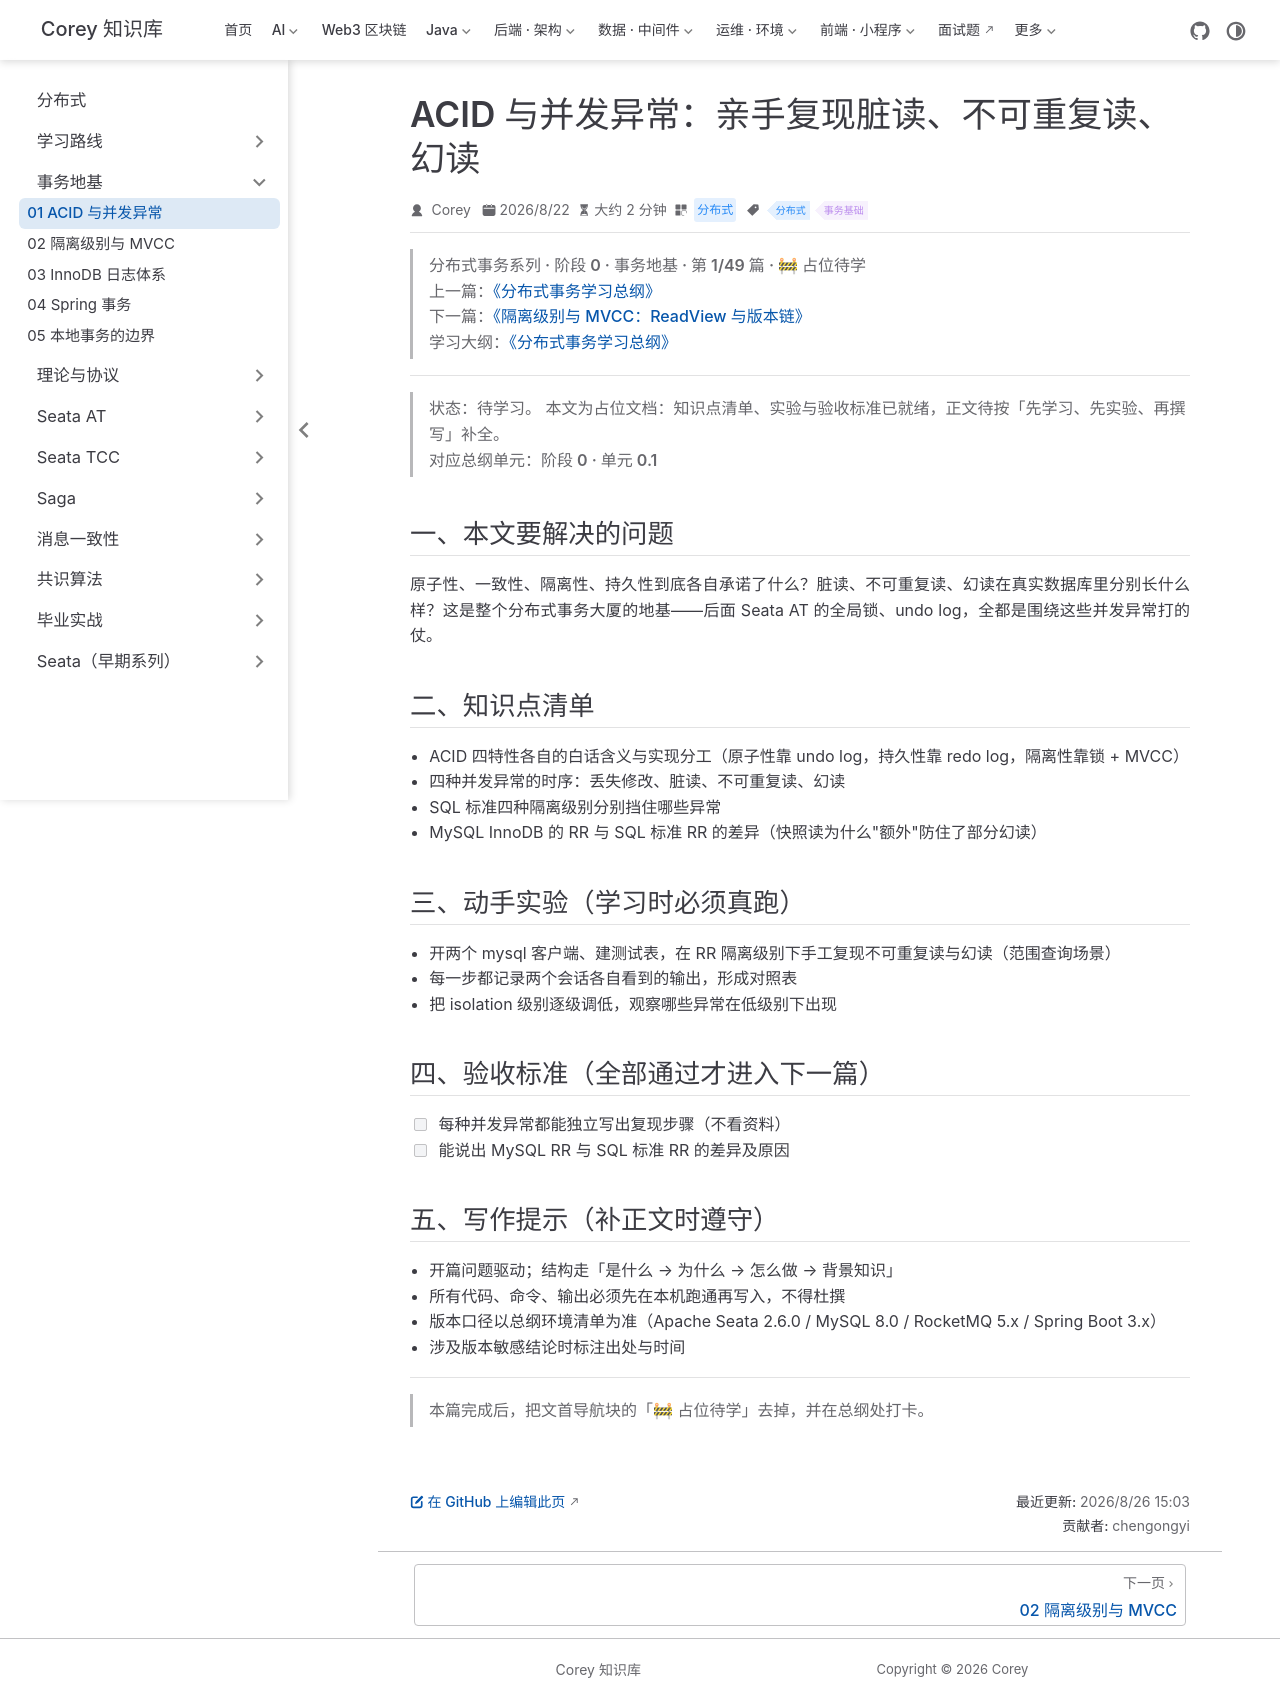

repository: code-corey/code-corey.github.io · page: 分布式/tx-basics/tx-basics-01-acid-anomalies.html · generator: jekyll

---
title: "ACID 与并发异常：亲手复现脏读、不可重复读、幻读"
sidebarGroup: "事务地基"
shortTitle: "01 ACID 与并发异常"
order: 1
date: 2026-08-22
category: "分布式"
tag:
  - "分布式"
  - "事务基础"
description: "【占位待学】ACID 与并发异常：亲手复现脏读、不可重复读、幻读——对应总纲阶段 0 · 单元 0.1。学完本篇应能：每种并发异常都能独立写出复现步骤（不看资料）"
---

> **分布式事务系列 · 阶段 0 · 事务地基 · 第 1/49 篇 · 🚧 占位待学**
> 上一篇：[《分布式事务学习总纲》](/分布式/roadmap/distributed-tx-roadmap)
> 下一篇：[《隔离级别与 MVCC：ReadView 与版本链》](/分布式/tx-basics/tx-basics-02-isolation-mvcc)
> 学习大纲：[《分布式事务学习总纲》](/分布式/roadmap/distributed-tx-roadmap)

---

> **状态：待学习。** 本文为占位文档：知识点清单、实验与验收标准已就绪，正文待按「先学习、先实验、再撰写」补全。
> 对应总纲单元：**阶段 0 · 单元 0.1**

## 一、本文要解决的问题

原子性、一致性、隔离性、持久性到底各自承诺了什么？脏读、不可重复读、幻读在真实数据库里分别长什么样？这是整个分布式事务大厦的地基——后面 Seata AT 的全局锁、undo log，全都是围绕这些并发异常打的仗。

## 二、知识点清单

- ACID 四特性各自的白话含义与实现分工（原子性靠 undo log，持久性靠 redo log，隔离性靠锁 + MVCC）
- 四种并发异常的时序：丢失修改、脏读、不可重复读、幻读
- SQL 标准四种隔离级别分别挡住哪些异常
- MySQL InnoDB 的 RR 与 SQL 标准 RR 的差异（快照读为什么"额外"防住了部分幻读）

## 三、动手实验（学习时必须真跑）

- 开两个 mysql 客户端、建测试表，在 RR 隔离级别下手工复现不可重复读与幻读（范围查询场景）
- 每一步都记录两个会话各自看到的输出，形成对照表
- 把 isolation 级别逐级调低，观察哪些异常在低级别下出现

## 四、验收标准（全部通过才进入下一篇）

- [ ] 每种并发异常都能独立写出复现步骤（不看资料）
- [ ] 能说出 MySQL RR 与 SQL 标准 RR 的差异及原因

## 五、写作提示（补正文时遵守）

- 开篇问题驱动；结构走「是什么 → 为什么 → 怎么做 → 背景知识」
- 所有代码、命令、输出必须先在本机跑通再写入，不得杜撰
- 版本口径以总纲环境清单为准（Apache Seata 2.6.0 / MySQL 8.0 / RocketMQ 5.x / Spring Boot 3.x）
- 涉及版本敏感结论时标注出处与时间

---

> 本篇完成后，把文首导航块的「🚧 占位待学」去掉，并在总纲处打卡。
